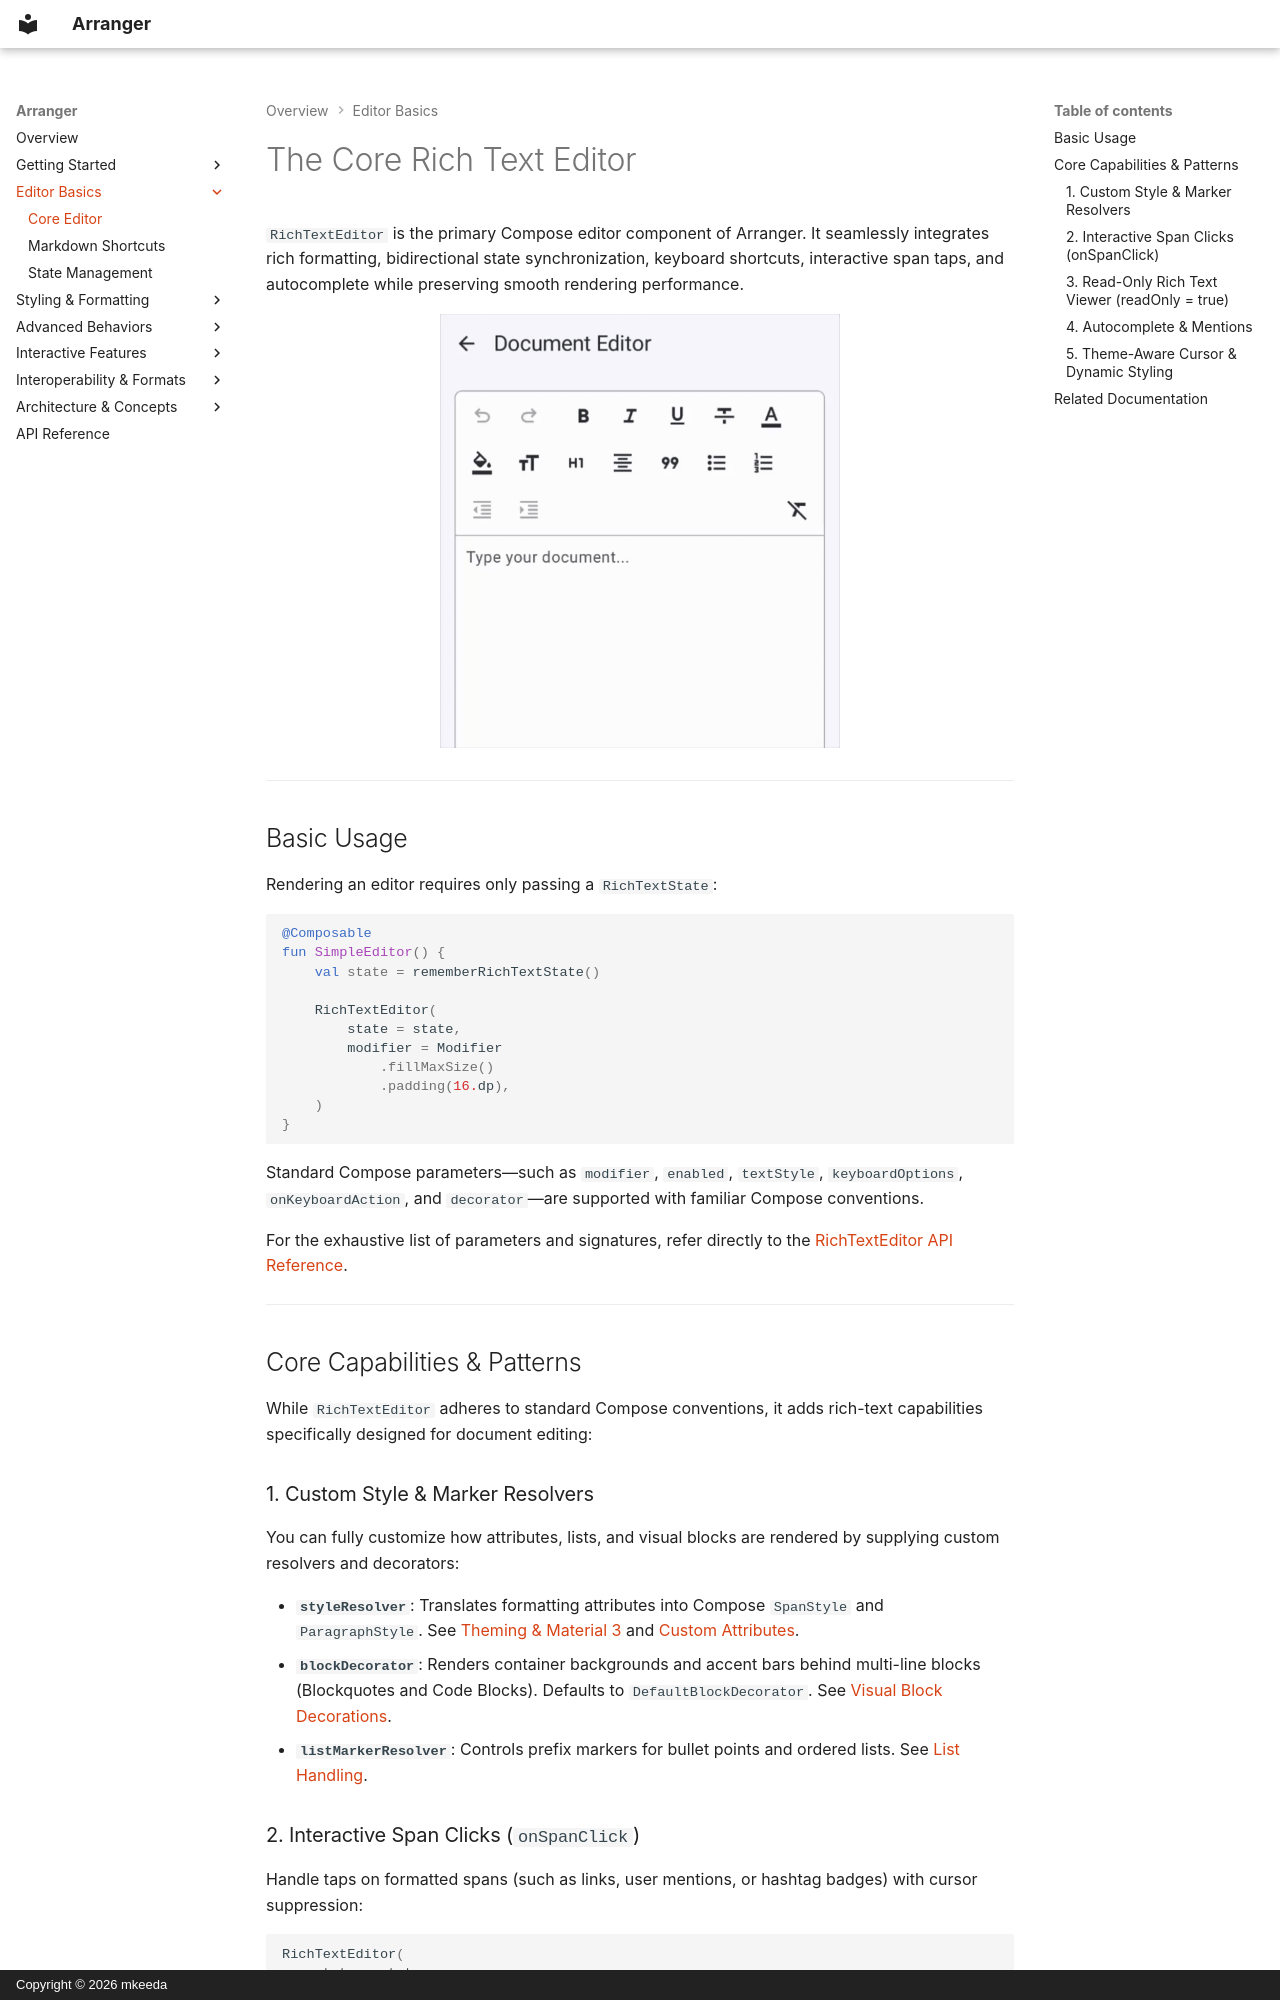

repository: mkeeda/arranger · page: editor-basics/rich-text-editor/index.html · generator: mkdocs · copyright: Copyright © 2026 mkeeda

# The Core Rich Text Editor

`RichTextEditor` is the primary Compose editor component of Arranger. It seamlessly integrates rich formatting, bidirectional state synchronization, keyboard shortcuts, interactive span taps, and autocomplete while preserving smooth rendering performance.

<div align="center" markdown>

![RichTextEditor Demo](../images/rich-text-editor-demo.gif){ width="400" }

</div>

---

## Basic Usage

Rendering an editor requires only passing a `RichTextState`:

```kotlin
@Composable
fun SimpleEditor() {
    val state = rememberRichTextState()

    RichTextEditor(
        state = state,
        modifier = Modifier
            .fillMaxSize()
            .padding(16.dp),
    )
}
```

Standard Compose parameters—such as `modifier`, `enabled`, `textStyle`, `keyboardOptions`, `onKeyboardAction`, and `decorator`—are supported with familiar Compose conventions.

For the exhaustive list of parameters and signatures, refer directly to the [RichTextEditor API Reference](https://mkeeda.github.io/arranger/api/arranger-editor/dev.mkeeda.arranger.editor/-rich-text-editor.html).

---

## Core Capabilities & Patterns

While `RichTextEditor` adheres to standard Compose conventions, it adds rich-text capabilities specifically designed for document editing:

### 1. Custom Style & Marker Resolvers

You can fully customize how attributes, lists, and visual blocks are rendered by supplying custom resolvers and decorators:

- **`styleResolver`**: Translates formatting attributes into Compose `SpanStyle` and `ParagraphStyle`. See [Theming & Material 3](../styling/theming-and-m3.md) and [Custom Attributes](../styling/custom-attributes.md).
- **`blockDecorator`**: Renders container backgrounds and accent bars behind multi-line blocks (Blockquotes and Code Blocks). Defaults to `DefaultBlockDecorator`. See [Visual Block Decorations](../styling/block-decorations.md).
- **`listMarkerResolver`**: Controls prefix markers for bullet points and ordered lists. See [List Handling](../advanced-behaviors/list-handling.md).
